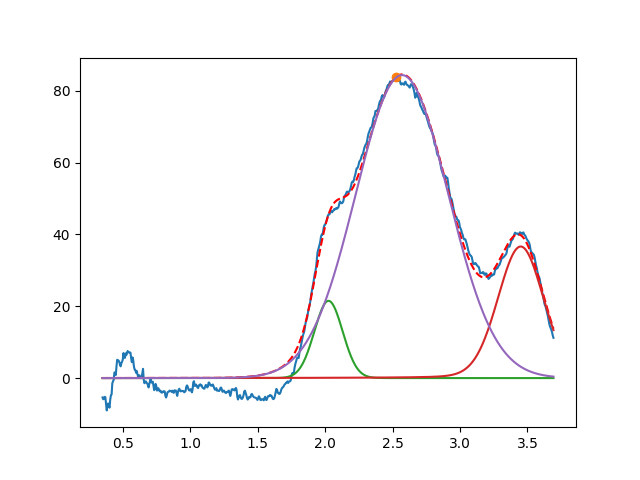

Source data for this figure (header and first rows):
2.025053532576476023e+00, 2.149867640382509748e+01, 2.463292987260990441e-01, 9.999999999999998890e-01
3.450000127323721522e+00, 3.662937211558538309e+01, 3.999999999995938471e-01, 8.921792158982575494e-01
2.569972882294615069e+00, 8.435321049616912603e+01, 8.087366795458981183e-01, 9.999999999999998890e-01
